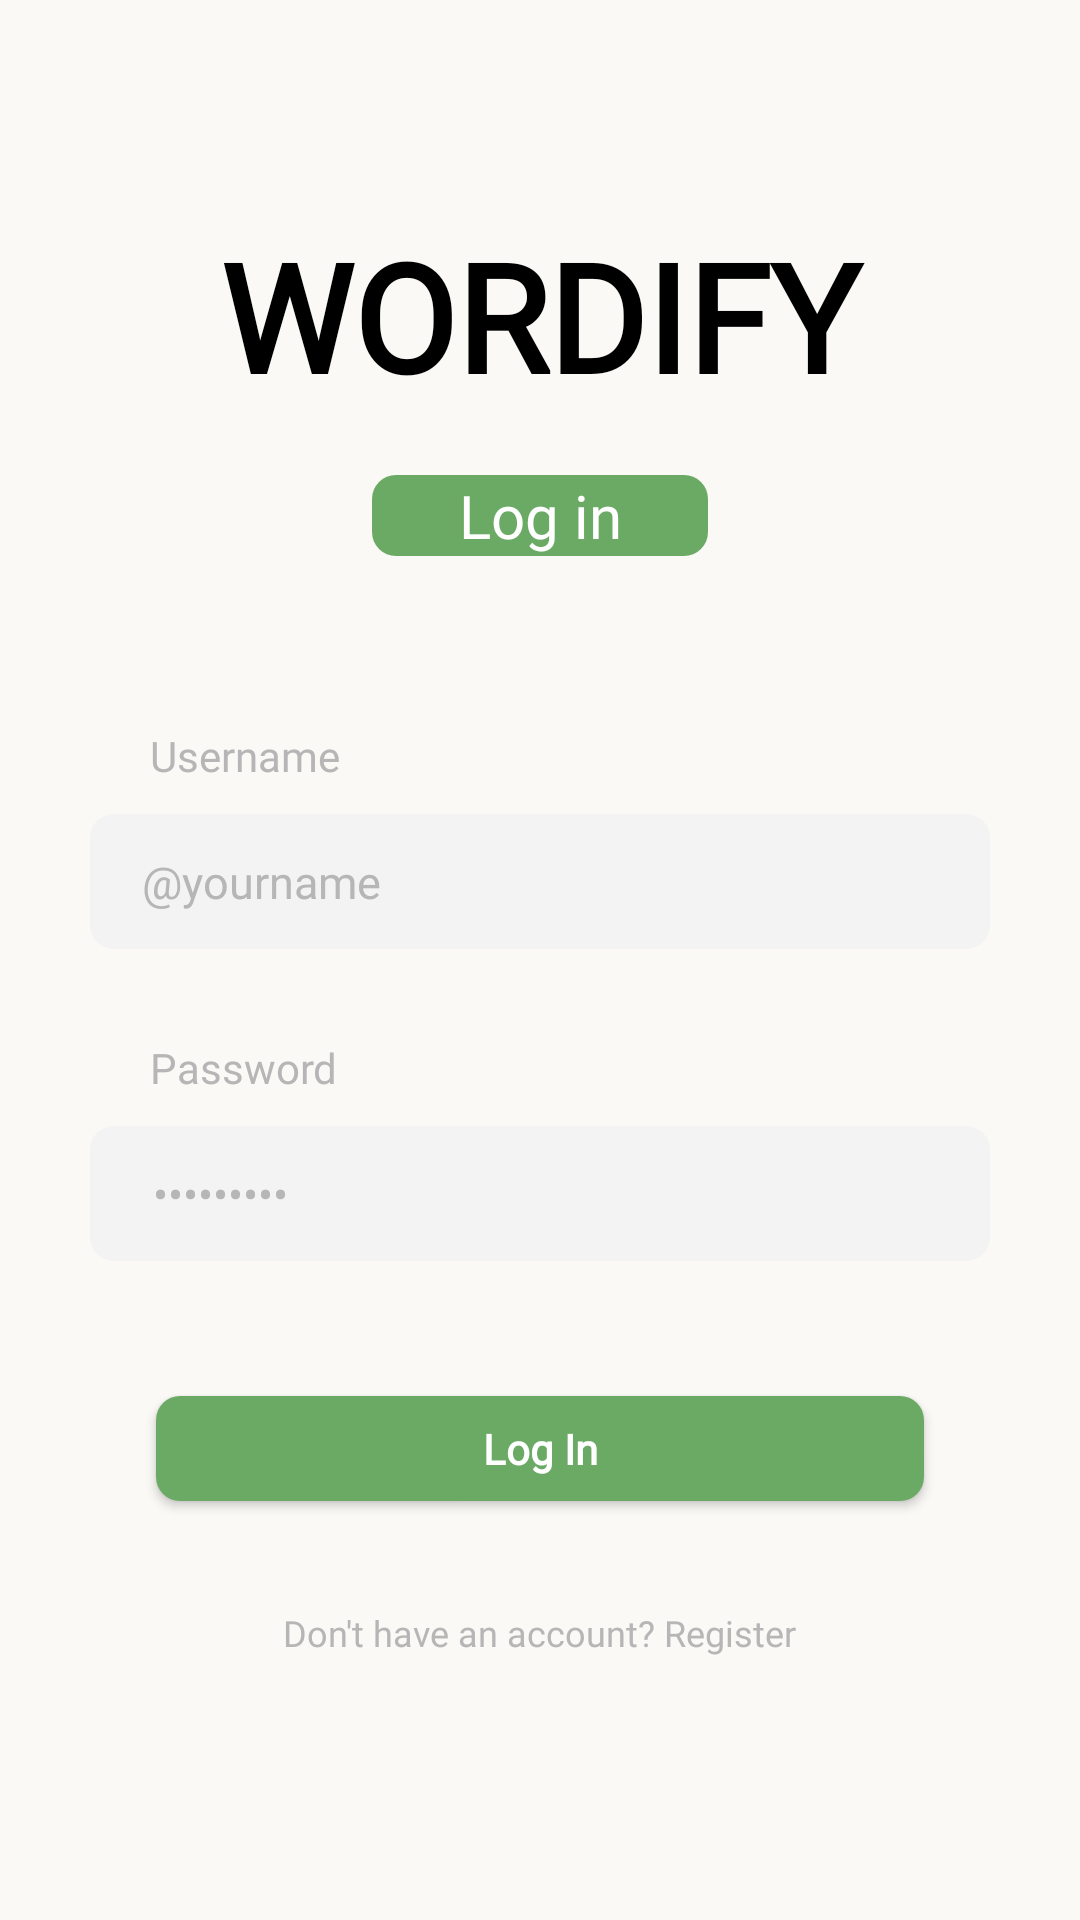

The Android layout XML behind this screen, and the referenced resources:
<!-- AndroidManifest.xml: application theme Theme.Wordify -->
<!-- res/layout/login_screen.xml -->
<?xml version="1.0" encoding="utf-8"?>
<LinearLayout xmlns:android="http://schemas.android.com/apk/res/android"
    android:layout_width="match_parent"
    android:layout_height="match_parent"
    android:orientation="vertical"
    android:background="@color/background_LogIn"
    android:gravity="center">

    <LinearLayout
        android:layout_width="wrap_content"
        android:layout_height="wrap_content"
        android:orientation="vertical"
        android:gravity="center"
        android:layout_gravity="center">

        <TextView
            android:layout_width="match_parent"
            android:layout_height="wrap_content"
            android:text="WORDIFY"
            android:fontFamily="@font/righteous_regular"
            android:gravity="center"
            android:textSize="50sp"
            android:textStyle="bold"
            android:textColor="@color/text_LogIn"
            android:layout_gravity="center" />

        <TextView
            android:layout_width="112dp"
            android:layout_height="27dp"
            android:text="Log in"
            android:fontFamily="@font/righteous_regular"
            android:gravity="center"
            android:textColor="@color/white"
            android:textSize="20sp"
            android:paddingHorizontal="15dp"
            android:background="@drawable/rounded"
            android:backgroundTint="@color/main"
            android:layout_marginTop="20dp"
            android:layout_gravity="center" />

        <TextView
            android:layout_width="wrap_content"
            android:layout_height="wrap_content"
            android:textSize="14sp"
            android:fontFamily="@font/poppins_regular"
            android:text="      Username"
            android:textColor="@color/hintText"
            android:layout_marginTop="57dp"
            android:layout_gravity="start"/>

        <EditText
            android:id="@+id/login_username"
            android:layout_width="300dp"
            android:layout_height="45dp"
            android:padding="10dp"
            android:textSize="15sp"
            android:gravity="center_vertical"
            android:hint="  @yourname"
            android:fontFamily="@font/poppins_regular"
            android:textColorHint="@color/hintText"
            android:backgroundTint="@color/backgroundLog"
            android:background="@drawable/rounded"
            android:layout_marginTop="10dp"
            android:layout_gravity="center"/>

        <TextView
            android:layout_width="wrap_content"
            android:layout_height="wrap_content"
            android:textSize="14sp"
            android:text="      Password"
            android:fontFamily="@font/poppins_regular"
            android:textColor="@color/hintText"
            android:layout_marginTop="30dp"
            android:layout_gravity="start"/>

        <EditText
            android:id="@+id/login_password"
            android:layout_width="300dp"
            android:layout_height="45dp"
            android:padding="10dp"
            android:hint="   •••••••••"
            android:textSize="15sp"
            android:gravity="center_vertical"
            android:password="true"
            android:textColorHint="@color/hintText"
            android:fontFamily="@font/poppins_regular"
            android:backgroundTint="@color/backgroundLog"
            android:layout_marginTop="10dp"
            android:background="@drawable/rounded"
            android:layout_gravity="center"/>

        <Button
            android:id="@+id/login_button"
            android:layout_width="256dp"
            android:layout_height="35dp"
            android:text="Log In"
            android:textStyle="bold"
            android:textAllCaps="false"
            android:fontFamily="@font/righteous_regular"
            android:background="@drawable/rounded"
            android:backgroundTint="@color/main"
            android:textColor="@color/text2"
            android:layout_marginTop="45dp"
            android:layout_gravity="center"/>




        <Button
            android:id="@+id/going_to_register"
            android:layout_width="wrap_content"
            android:layout_height="wrap_content"
            android:text="Don't have an account? Register"
            android:textAllCaps="false"
            android:fontFamily="@font/poppins_regular"
            android:textColor="#B6B6B6"
            android:background="@android:color/transparent"
            android:textSize="12sp"
            android:layout_gravity="center"
            android:layout_marginTop="20dp"/>


    </LinearLayout>
</LinearLayout>
<!-- resources referenced by this layout -->
<resources>
  <color name="backgroundLog">#F3F3F3</color>
  <color name="background_LogIn">#FAF9F6</color>
  <color name="hintText">#B6B6B6</color>
  <color name="main">#6AAA64</color>
  <color name="text2">#FFFFFFFF</color>
  <color name="text_LogIn">#FF000000</color>
  <color name="white">#FFFFFFFF</color>
  <!-- drawable rounded (drawable) -->
  <?xml version="1.0" encoding="utf-8"?>
  <shape xmlns:android="http://schemas.android.com/apk/res/android" android:shape="rectangle">
      <solid android:color="@color/black"/> 
      <corners android:radius="8dp"/> 
      <size android:width="100dp" android:height="100dp"/> 
  </shape>
  <style name="Theme.Wordify" parent="Theme.AppCompat.Light.NoActionBar">
          
  
      </style>
  <color name="black">#FF000000</color>
</resources>
